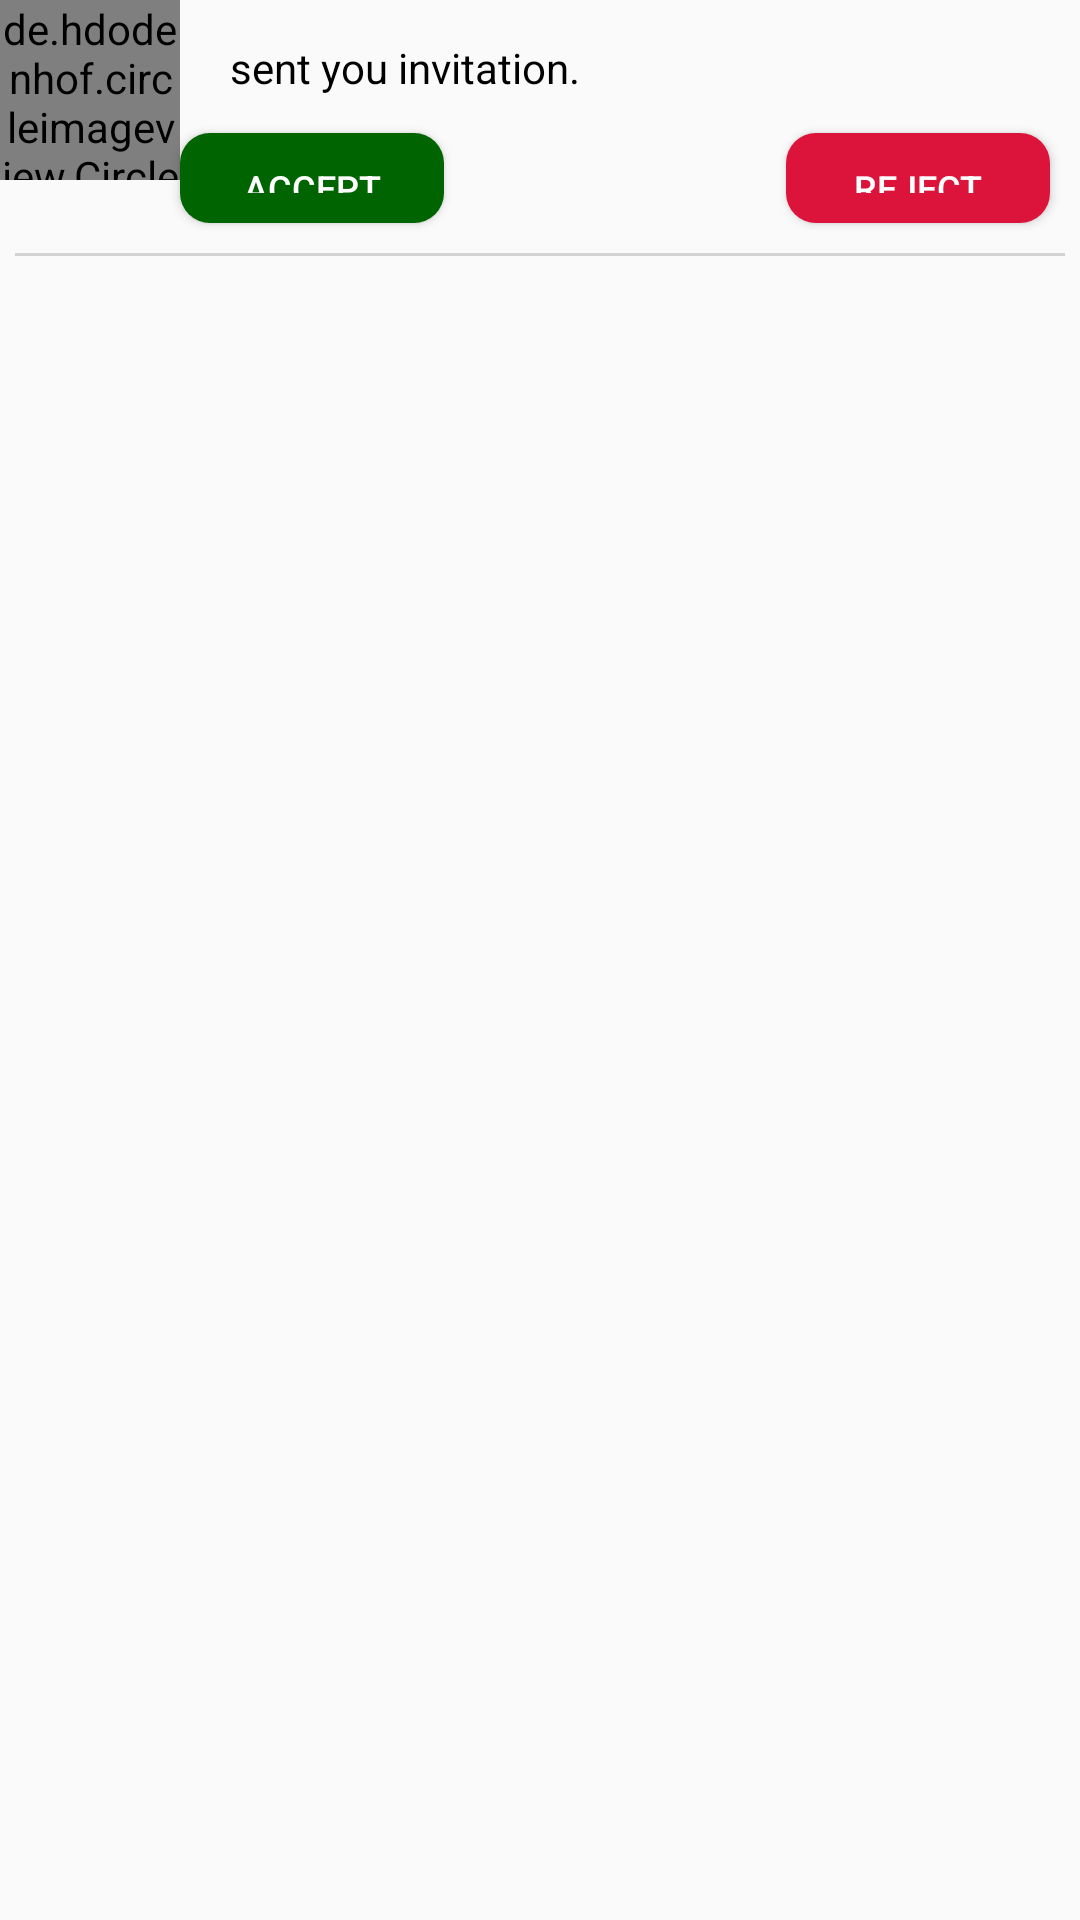

Produce the Android XML layout that renders to this screen, including the resource entries it uses.
<!-- AndroidManifest.xml: application theme AppTheme -->
<!-- res/layout/invite_single_layout.xml -->
<?xml version="1.0" encoding="utf-8"?>
<RelativeLayout
    xmlns:android="http://schemas.android.com/apk/res/android" android:layout_width="match_parent"
    android:layout_height="wrap_content">
    <de.hdodenhof.circleimageview.CircleImageView
        android:id="@+id/iv_invite_page"
        android:layout_width="60dp"
        android:layout_height="60dp"
        android:src="@mipmap/default_profile"
        />

    <TextView
        android:id="@+id/tv_name_invite_page"
        android:layout_width="wrap_content"
        android:layout_height="wrap_content"
        android:hint=""
        android:layout_marginLeft="10dp"
        android:textColor="#000"
        android:layout_toRightOf="@+id/iv_invite_page"
        android:layout_marginTop="10dp"
        android:textSize="18dp"
        />

    <TextView
        android:id="@+id/tv_after_accepting"
        android:layout_width="wrap_content"
        android:layout_height="wrap_content"
        android:layout_marginTop="13dp"
        android:layout_toRightOf="@+id/tv_name_invite_page"
        android:text="  sent you invitation."
        android:textColor="#000"
        />

    <Button
        android:id="@+id/button_invite_accept"
        android:layout_width="wrap_content"
        android:layout_height="30dp"
        android:layout_below="@+id/tv_name_invite_page"
        android:layout_marginTop="10dp"
        android:layout_toRightOf="@+id/iv_invite_page"
        android:background="@drawable/button_green"
        android:padding="10dp"
        android:text="Accept"
        android:textColor="#fff"
        android:textSize="12dp" />
    <Button
        android:id="@+id/button_invite_reject"
        android:layout_width="wrap_content"
        android:layout_height="30dp"
        android:text="Reject"
        android:textSize="12dp"
        android:padding="10dp"
        android:layout_marginTop="10dp"
        android:layout_below="@+id/tv_name_invite_page"
        android:layout_alignParentRight="true"
        android:layout_marginRight="10dp"
        android:background="@drawable/button_registration"
        android:textColor="#fff"
        android:layout_alignRight="@+id/button_invite_accept"
        />
    <TextView
        android:id="@+id/tv_line_invite"
        android:layout_width="match_parent"
        android:layout_height="1dp"
        android:layout_below="@+id/button_invite_accept"
        android:background="#D3D3D3"
        android:layout_marginTop="10dp"
        android:layout_marginRight="5dp"
        android:layout_marginLeft="5dp"
        />



</RelativeLayout>
<!-- resources referenced by this layout -->
<resources>
  <!-- drawable button_green (drawable) -->
  <?xml version="1.0" encoding="utf-8"?>
  <shape xmlns:android="http://schemas.android.com/apk/res/android"
      android:shape="rectangle"
      >
      <corners android:radius="10dp"/>
      <solid android:color="#006400"/>
  
  </shape>
  <!-- drawable button_registration (drawable) -->
  <?xml version="1.0" encoding="utf-8"?>
  <shape xmlns:android="http://schemas.android.com/apk/res/android"
      android:shape="rectangle"
      >
  
      <solid android:color="@color/colorPrimary"
          />
      <corners android:radius="10dp"/>
  
  
  
  </shape>
  <!-- mipmap default_profile: png bitmap (mipmap-hdpi, 2791 bytes) -->
  <style name="AppTheme" parent="Theme.AppCompat.Light.NoActionBar">
          
          <item name="colorPrimary">@color/colorPrimary</item>
          <item name="colorPrimaryDark">@color/colorPrimaryDark</item>
          <item name="colorAccent">@color/colorAccent</item>
  
      </style>
  <color name="colorPrimary">#DC143C</color>
  <color name="colorPrimaryDark">#C70039</color>
  <color name="colorAccent">#DC143C</color>
</resources>
